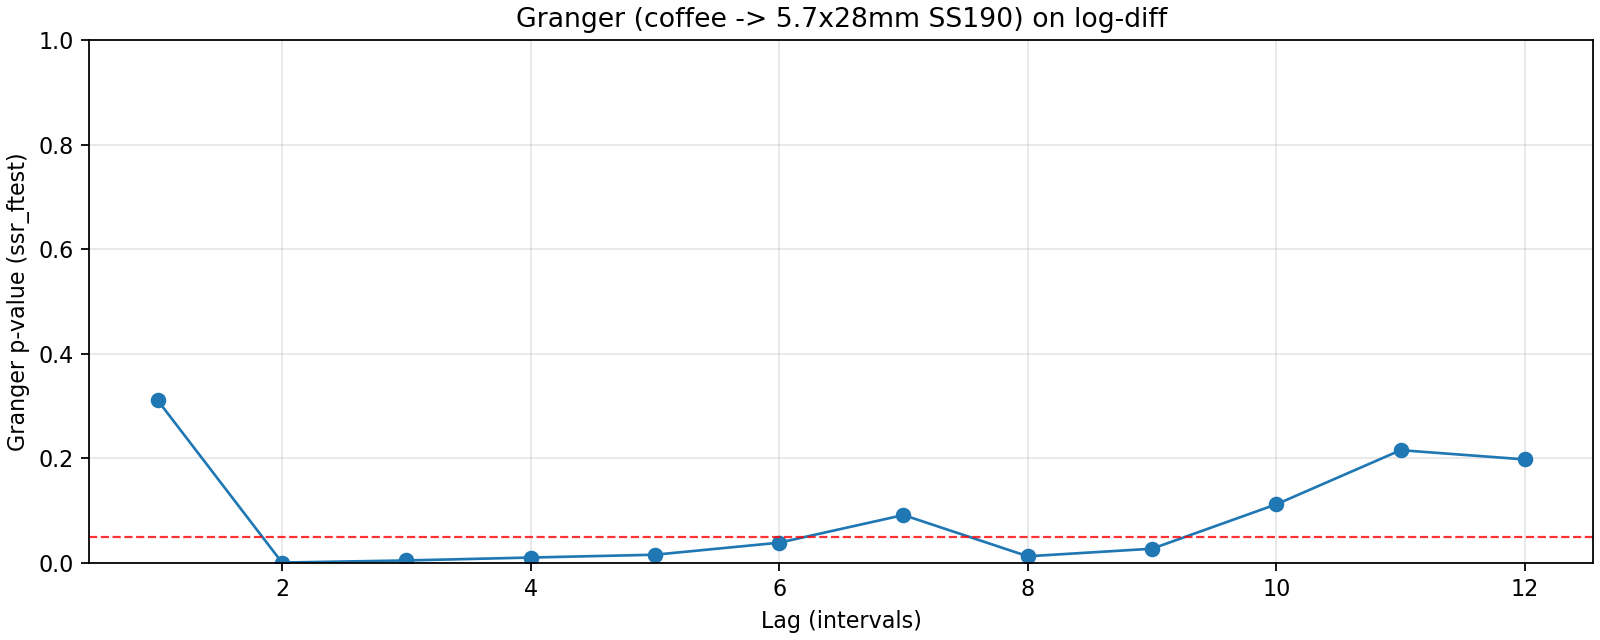

Source data for this figure (header and first rows):
lag, ssr_ftest_pvalue, ssr_ftest_stat
1.0, 0.3108, 1.039
2.0, 0.0006416, 7.994
3.0, 0.004615, 4.653
4.0, 0.01022, 3.539
5.0, 0.01563, 2.999
6.0, 0.03865, 2.353
7.0, 0.09151, 1.843
8.0, 0.01264, 2.672
9.0, 0.02712, 2.274
10.0, 0.1121, 1.651
11.0, 0.2156, 1.358
12.0, 0.1979, 1.387
